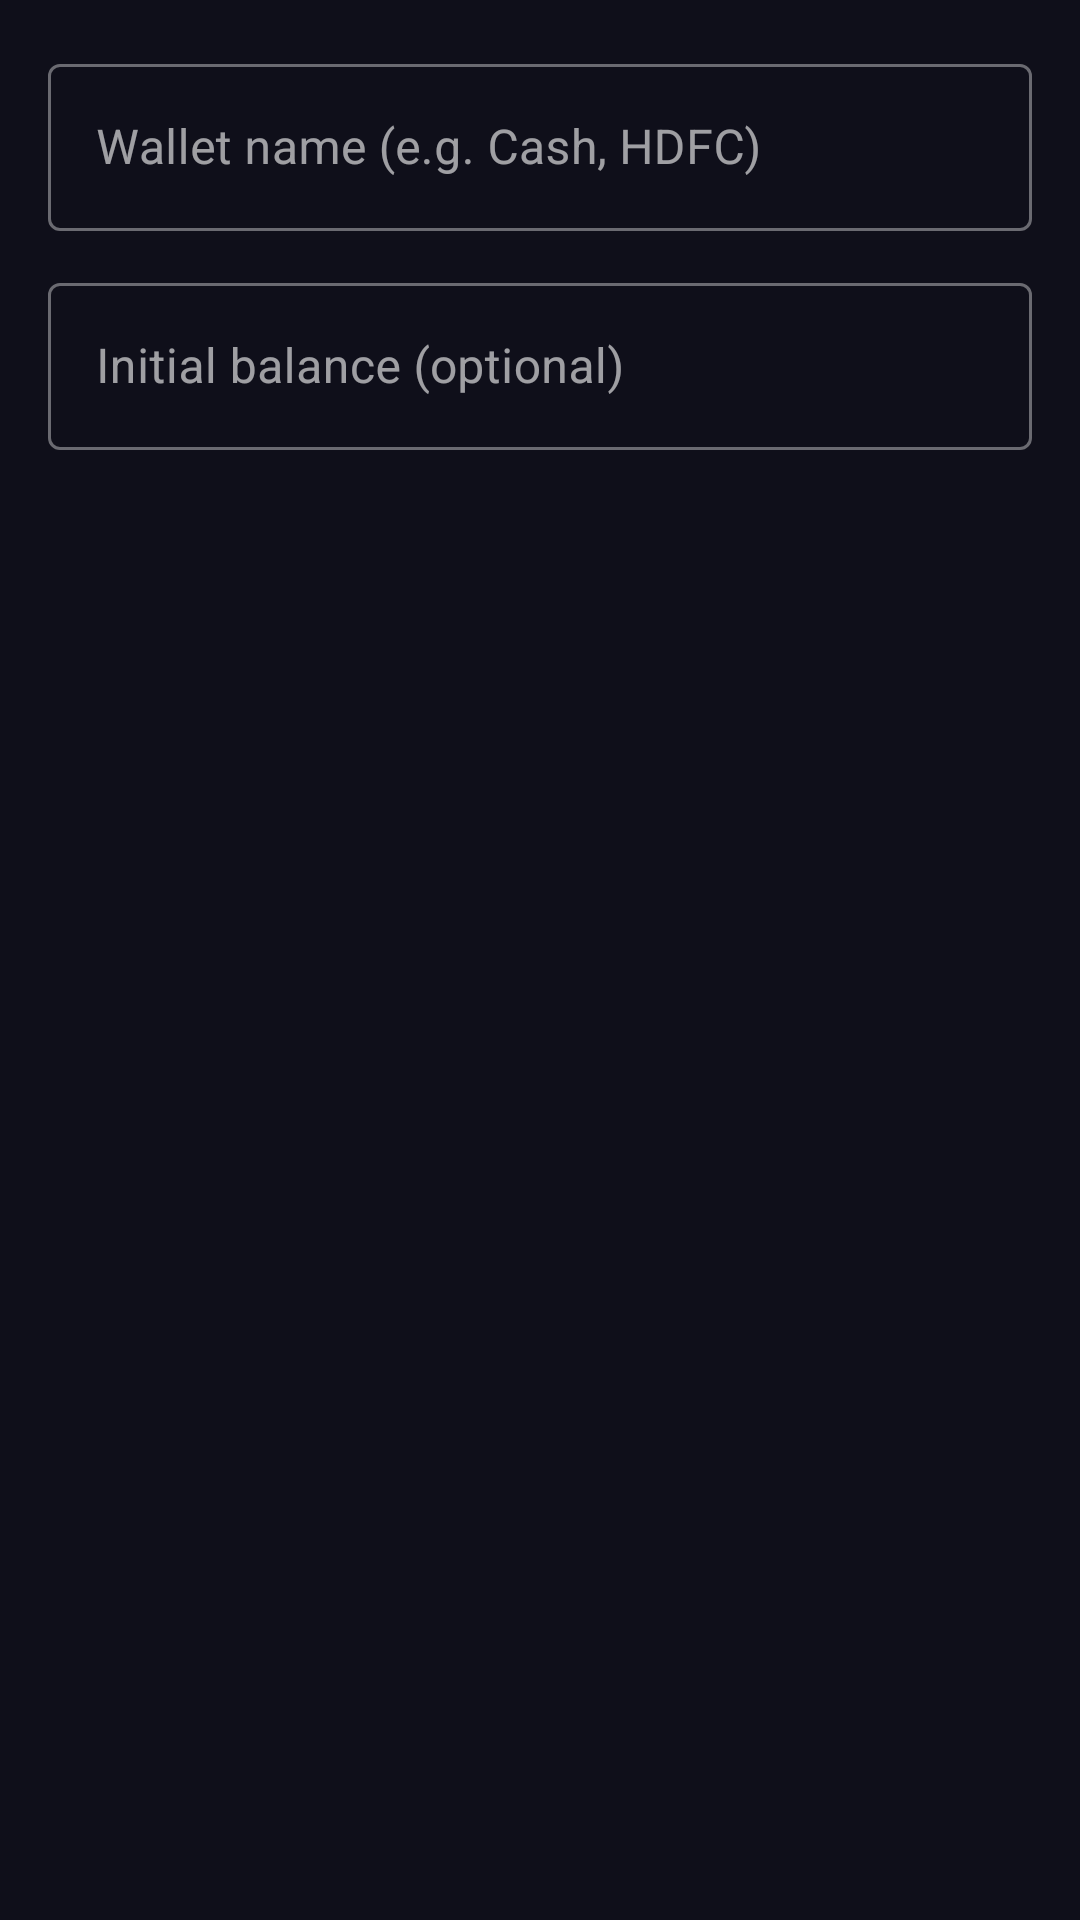

Here is an Android app screen rendered from its layout file. Give the layout XML and the strings, colors and styles it references.
<!-- AndroidManifest.xml: application theme Theme.ExpenseTracker -->
<!-- res/layout/dialog_create_wallet.xml -->
<?xml version="1.0" encoding="utf-8"?>
<LinearLayout
    xmlns:android="http://schemas.android.com/apk/res/android"
    android:layout_width="match_parent"
    android:layout_height="wrap_content"
    android:orientation="vertical"
    android:padding="16dp">

    <com.google.android.material.textfield.TextInputLayout
        android:layout_width="match_parent"
        android:layout_height="wrap_content"
        android:hint="Wallet name (e.g. Cash, HDFC)"
        style="@style/Widget.MaterialComponents.TextInputLayout.OutlinedBox">

        <com.google.android.material.textfield.TextInputEditText
            android:id="@+id/etWalletName"
            android:layout_width="match_parent"
            android:layout_height="wrap_content"
            android:inputType="textCapWords"/>
    </com.google.android.material.textfield.TextInputLayout>

    <com.google.android.material.textfield.TextInputLayout
        android:layout_width="match_parent"
        android:layout_height="wrap_content"
        android:layout_marginTop="12dp"
        android:hint="Initial balance (optional)"
        style="@style/Widget.MaterialComponents.TextInputLayout.OutlinedBox">

        <com.google.android.material.textfield.TextInputEditText
            android:id="@+id/etInitialBalance"
            android:layout_width="match_parent"
            android:layout_height="wrap_content"
            android:inputType="numberDecimal"/>
    </com.google.android.material.textfield.TextInputLayout>

</LinearLayout>
<!-- resources referenced by this layout -->
<resources>
  <style name="Theme.ExpenseTracker" parent="Theme.MaterialComponents.DayNight.NoActionBar">
          <item name="colorPrimary">@color/primary</item>
          <item name="colorPrimaryVariant">@color/primary_dark</item>
          <item name="colorOnPrimary">@color/white</item>
          <item name="colorSecondary">@color/accent</item>
          <item name="colorSurface">@color/bg_surface</item>
          <item name="android:colorBackground">@color/bg_dark</item>
          <item name="android:windowBackground">@color/bg_dark</item>
          <item name="android:statusBarColor">@color/bg_dark</item>
          <item name="android:navigationBarColor">@color/bg_surface</item>
          <item name="android:textColorPrimary">@color/text_primary</item>
          <item name="android:textColorSecondary">@color/text_secondary</item>
  
          
          <item name="colorOnSurface">@color/text_primary</item>
          <item name="colorOnSurfaceVariant">@color/text_secondary</item>
          <item name="colorSurfaceVariant">@color/bg_surface</item>
          <item name="colorOutlineVariant">@color/divider</item>
          <item name="colorOutline">@color/divider</item>
          <item name="colorSecondaryContainer">@color/bg_surface</item>
          <item name="colorOnSecondaryContainer">@color/text_primary</item>
          <item name="colorPrimaryContainer">@color/primary_dark</item>
          <item name="colorOnPrimaryContainer">@color/white</item>
          <item name="colorTertiary">@color/accent</item>
          <item name="colorOnTertiary">@color/white</item>
          <item name="colorError">@color/error</item>
          <item name="colorOnError">@color/white</item>
  
          
      </style>
  <color name="primary">#6C63FF</color>
  <color name="primary_dark">#4B44CC</color>
  <color name="white">#FFFFFF</color>
  <color name="accent">#FF6584</color>
  <color name="bg_surface">#1A1A2E</color>
  <color name="bg_dark">#0F0F1A</color>
  <color name="text_primary">#FFFFFF</color>
  <color name="text_secondary">#B0B3C1</color>
  <color name="divider">#252535</color>
  <color name="error">#CF6679</color>
</resources>
